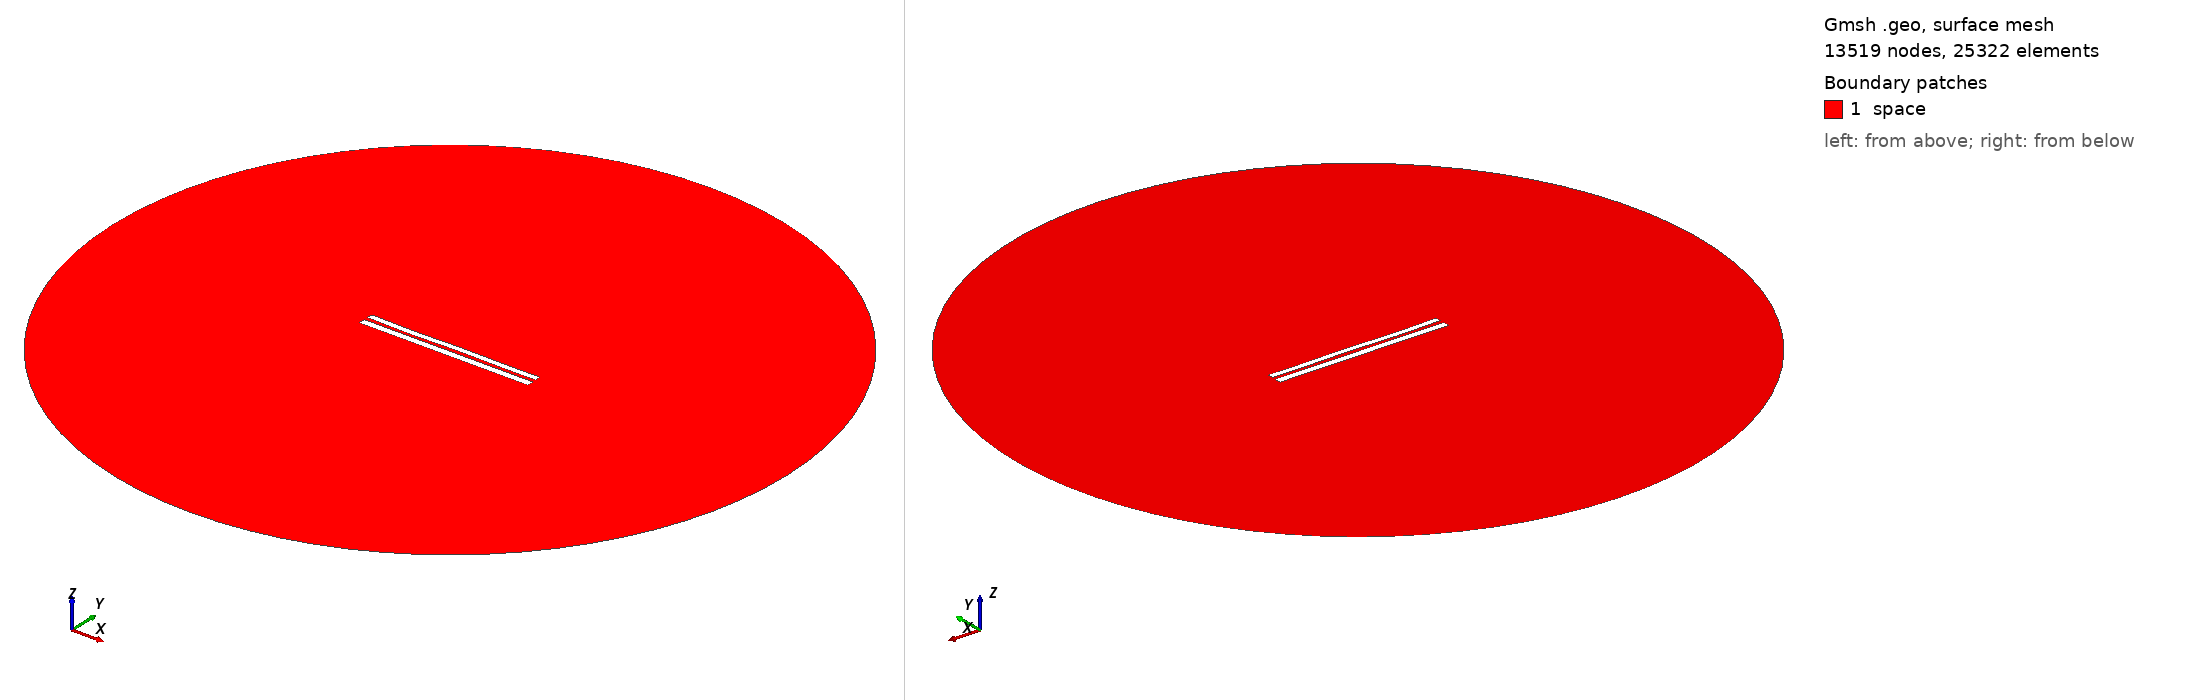

Gmsh geometry script, surface-meshed: 13519 nodes, 25322 surface elements. Boundary patches (legend numbers): 1 space. Left view from above one corner, right view from below the opposite corner. Legend entries are the model's physical surfaces. The drawing asked Gmsh for element sizes between 1% and 20% of the model's largest extent; the script's own settings can give other sizes.

=== 8151.geo (drawn) ===
//---------------------------------------
// Geometry kernel
//---------------------------------------

SetFactory("OpenCASCADE");



//---------------------------------------
// Parameters of the geometry
//---------------------------------------

// Overetch of the upper plate
overetch = 0.25;

// Distance between the plates
distance = 2.25;

// Discretization over the x axis (for the deformation)
nx = 50; 

// Length of the plate
L = 100 - overetch; 

// Number of modes
n = 4; 

// 1st mode coefficient
coeff(1) = -0.15;
beta(1) = 0.596864 * 3.1415926535 / L;

// 2nd mode coefficient
coeff(2) = -0.075;
beta(2) = 1.49418 * 3.1415926535 / L;

// 3rd mode coefficient
coeff(3) = -0.15;
beta(3) = 2.50025 * 3.1415926535 / L;

// 4th mode coefficient
coeff(4) = -0.15;
beta(4) = 3.49999 * 3.1415926535 / L;



//---------------------------------------
// Upper plate (deformed rectangle)
//---------------------------------------

// Coordiantes of the upper plate
xmin = -50;
xmax = 50 - overetch;

// Height of the upper plate
yheight = 4 - 2 * overetch;

// Indexes of the points
UpperID[] = {};
LowerID[] = {};
LeftID[] = {};
RightID[] = {};

// Point index
p = 1;

// Horizontal edges
For i In {1:nx}
    x = xmin + (i-1)*(xmax - xmin)/(nx-1);

    y_bottom = distance / 2 + overetch;
    For j In {1:n}
        C = (Cosh(beta(j)*L) + Cos(beta(j)*L)) / (Sinh(beta(j)*L) + Sin(beta(j)*L));
        y_bottom  = y_bottom + coeff(j) * (Cosh(beta(j)*(x+50)) - Cos(beta(j)*(x+50)) - C * (Sinh(beta(j)*(x+50)) - Sin(beta(j)*(x+50))));
    EndFor

    y_top = y_bottom + yheight;

    Point(p) = {x, y_top, 0, 1.0};
    UpperID[i] = p;
    p = p + 1;

    Point(p) = {x, y_bottom, 0, 1.0};
    LowerID[i] = p;
    p = p + 1;
EndFor

// Create point lists
UpperPts[] = {}; LowerPts[] = {};
For i In {1:nx}
  UpperPts[] += {UpperID[i]};
  LowerPts[] += {LowerID[i]};
EndFor

// Build splines
Spline(1) = {UpperPts[]};
Spline(2) = {LowerPts[]};
Line(3) = {LowerPts[nx-1], UpperPts[nx-1]};
Line(4) = {LowerPts[0], UpperPts[0]};

// Build the plane surface
Curve Loop(1) = {2, 3, -1, -4};
Plane Surface(1) = {1};



//---------------------------------------
// Lower plate (rectangle)
//---------------------------------------

// Vertices
Point(1001) = {-50, -1, 0, 1.0};
Point(1002) = { 50, -1, 0, 1.0};
Point(1003) = { 50,  -5, 0, 1.0};
Point(1004) = {-50,  -5, 0, 1.0};

// Edges
Line(5) = {1001, 1002};
Line(6) = {1002, 1003};
Line(7) = {1003, 1004};
Line(8) = {1004, 1001};

// Plane surface
Line Loop(2) = {5, 6, 7, 8};
Plane Surface(2) = {2}; 



//---------------------------------------
// Outer (fictious) boundary
//---------------------------------------

// Points
Point(1005) = {0, 0, 0};       // Center
Point(1006) = {200, 0, 0};     // Start point
Point(1007) = {0, 200, 0};     // 90 degrees
Point(1008) = {-200, 0, 0};    // 180 degrees
Point(1009) = {0, -200, 0};    // 270 degrees

// Circle arcs (each needs start, center, end)
Circle(9) = {1006, 1005, 1007};
Circle(10) = {1007, 1005, 1008};
Circle(11) = {1008, 1005, 1009};
Circle(12) = {1009, 1005, 1006};

// Plane surface for the entire domain
Curve Loop(3) = {9, 10, 11, 12};
Surface(3) = {3};

// Subtract the plates from the whole domain to obtain the actual domain where we want to solve the equations
BooleanDifference{ Surface{3}; Delete; }{ Surface{1}; Surface{2}; Delete; }




//---------------------------------------
// Transfinite Lines/Curves
//---------------------------------------

// Set the number of points on the boundaries
r = 7;

// Plates
Transfinite Curve {1, 2} = 50*r Using Progression 1;
Transfinite Curve {3, 4} = 2*r Using Progression 1;
Transfinite Line {5, 7} = 50*r Using Progression 1;
Transfinite Line {6, 8} = 2*r Using Progression 1;

// Outer boundary
Transfinite Line {9, 10, 11, 12} = 20 Using Progression 1;



//---------------------------------------
// Physical groups
//---------------------------------------                

// Physical curves (boundaries)
Physical Line("force_segment", 10) = {2};
Physical Line("upper_plate", 11) = {1, 3, 4};
Physical Line("lower_plate", 12) = {5, 6, 7, 8};
Physical Line("boundary", 20) = {9, 10, 11, 12};

// Physical Surfaces
Physical Surface("space", 30) = {3};



//---------------------------------------
// 6. Generate the Mesh
//---------------------------------------

// 2D mesh generation
Mesh 2;
